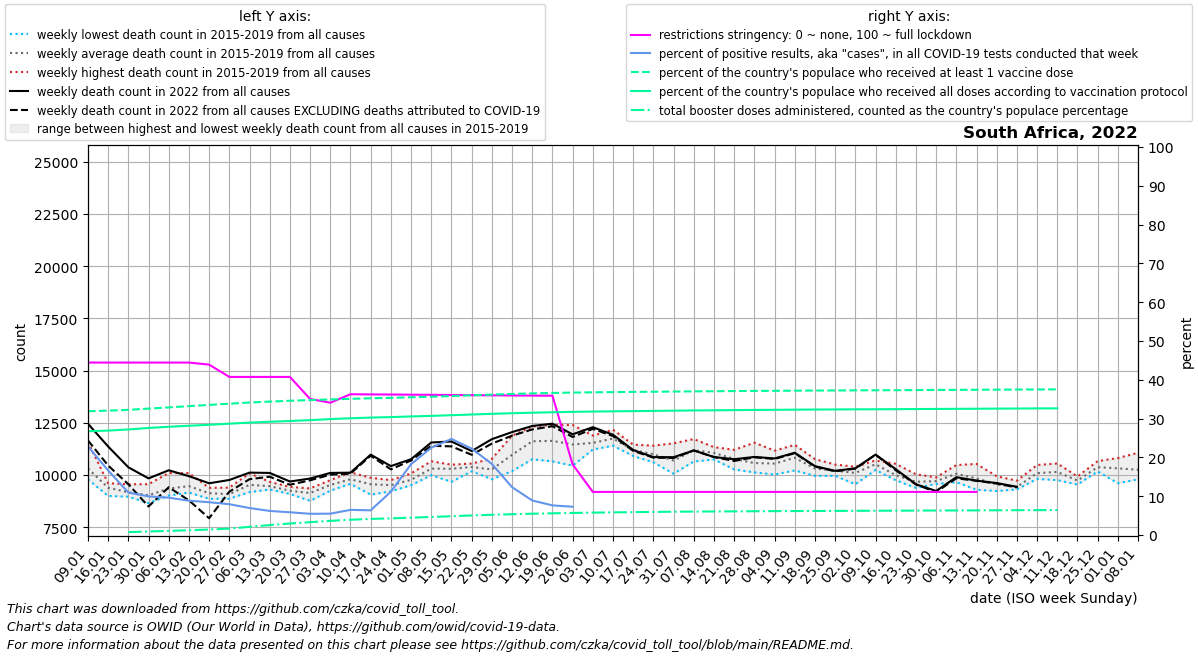

Source data for this figure (header and first rows):
date, location, time_unit, time, deaths_2010_all_ages, deaths_2011_all_ages, deaths_2012_all_ages, deaths_2013_all_ages, deaths_2014_all_ages, deaths_2015_all_ages, deaths_2016_all_ages, deaths_2017_all_ages, deaths_2018_all_ages, deaths_2019_all_ages, deaths_2020_all_ages, deaths_2021_all_ages, deaths_2022_all_ages, new_deaths, new_cases_smoothed, new_tests_smoothed, positive_test_percent, stringency_index, people_vaccinated, people_fully_vaccinated
2022-01-09, South Africa, weekly, 1, , , , , , 10001, 11576, 9938, 10251, 9792, 10457, 23511, 12456, 799.0, 57007, 250511, 22.85, 44.44, 19108811, 16017384
2022-01-16, South Africa, weekly, 2, , , , , , 9603, 8995, 9264, 9499, 9595, 9678, 24955, 11364, 911.0, 42639, 255189, 16.63, 44.44, 19196024, 16119507
2022-01-23, South Africa, weekly, 3, , , , , , 9098, 8961, 8972, 9276, 9556, 9256, 21809, 10369, 813.0, 25977, 236496, 10.96, 44.44, 19318546, 16292814
2022-01-30, South Africa, weekly, 4, , , , , , 9559, 9040, 8971, 8653, 8907, 8626, 15820, 9837, 1344, 22450, 225637, 9.95, 44.44, 19512942, 16521807
2022-02-06, South Africa, weekly, 5, , , , , , 10096, 9454, 9135, 9014, 9065, 9417, 13833, 10226, 813.0, 21058, 218554, 9.625, 44.44, 19698846, 16707243
2022-02-13, South Africa, weekly, 6, , , , , , 10090, 9250, 9366, 9158, 9465, 10095, 12182, 9944, 1158, 18949, 213975, 8.852, 44.44, 19891424, 16865403
2022-02-20, South Africa, weekly, 7, , , , , , 9384, 9309, 8991, 8860, 9098, 9281, 11441, 9603, 1674, 17475, 206628, 8.456, 43.91, 20077044, 17012786
2022-02-27, South Africa, weekly, 8, , , , , , 9396, 9232, 8870, 8864, 9039, 9318, 10719, 9761, 562.0, 15676, 197282, 7.941, 40.74, 20272722, 17185335
2022-03-06, South Africa, weekly, 9, , , , , , 10080, 9446, 9448, 9181, 9479, 9020, 10965, 10113, 314.0, 12361, 177531, 6.952, 40.74, 20449723, 17349388
2022-03-13, South Africa, weekly, 10, , , , , , 9571, 9356, 9305, 9427, 9670, 9840, 10922, 10099, 182.0, 10643, 171473, 6.207, 40.74, 20593412, 17479796
2022-03-20, South Africa, weekly, 11, , , , , , 9429, 9261, 9282, 9093, 9171, 9401, 10170, 9688, 156.0, 10069, 171938, 5.862, 40.74, 20722904, 17601239
2022-03-27, South Africa, weekly, 12, , , , , , 9087, 9357, 8763, 9321, 9153, 9119, 10173, 9830, 85.0, 8884, 162416, 5.471, 35.07, 20826075, 17729797
2022-04-03, South Africa, weekly, 13, , , , , , 9638, 9752, 9251, 9690, 9289, 9045, 10623, 10099, 84.0, 9006, 163732, 5.504, 34.09, 20929842, 17890694
2022-04-10, South Africa, weekly, 14, , , , , , 9922, 9716, 9577, 10125, 9633, 8772, 10848, 10111, 46.0, 10188, 157585, 6.485, 36.27, 21018546, 18021424
2022-04-17, South Africa, weekly, 15, , , , , , 9866, 9815, 9056, 9414, 9636, 8844, 10812, 10976, 51.0, 8982, 141473, 6.366, 36.23, 21105885, 18126180
2022-04-24, South Africa, weekly, 16, , , , , , 9607, 9220, 9754, 9591, 9398, 8991, 10637, 10426, 156.0, 14387, 127142, 11.17, 36.2, 21168965, 18198670
2022-05-01, South Africa, weekly, 17, , , , , , 10074, 9507, 9582, 9779, 9891, 9120, 10930, 10757, 60.0, 28974, 158380, 18.26, 36.16, 21261968, 18300624
2022-05-08, South Africa, weekly, 18, , , , , , 10658, 10533, 9991, 10123, 10225, 9238, 11472, 11557, 160.0, 38279, 169411, 22.49, 36.13, 21344408, 18387812
2022-05-15, South Africa, weekly, 19, , , , , , 10447, 10493, 9671, 10420, 10462, 9485, 11723, 11603, 232.0, 50990, 205929, 24.76, 36.08, 21451090, 18492406
2022-05-22, South Africa, weekly, 20, , , , , , 10371, 10266, 10549, 10525, 10180, 9607, 11774, 11147, 178.0, 42869, 192064, 22.27, 36.04, 21565052, 18602675
2022-05-29, South Africa, weekly, 21, , , , , , 10775, 10203, 9794, 10193, 10372, 9798, 12296, 11715, 213.0, 31240, 169733, 18.32, 36, 21676170, 18706241
2022-06-05, South Africa, weekly, 22, , , , , , 11881, 10926, 10182, 10888, 10946, 9934, 13572, 12054, 171.0, 18544, 149469, 12.33, 35.96, 21773724, 18797410
2022-06-12, South Africa, weekly, 23, , , , , , 12322, 11350, 10754, 11834, 11814, 10507, 14340, 12349, 167.0, 11849, 133038, 8.897, 35.93, 21856086, 18877954
2022-06-19, South Africa, weekly, 24, , , , , , 12403, 11597, 10655, 11521, 11995, 11010, 13947, 12456, 120.0, 8579, 111974, 7.636, 35.9, 21926658, 18947546
2022-06-26, South Africa, weekly, 25, , , , , , 11968, 10898, 10446, 11600, 12395, 12398, 15731, 11948, 127.0, 6854, 43292, 7.295, 18.19, 21984732, 19007847
2022-07-03, South Africa, weekly, 26, , , , , , 11886, 11488, 11218, 11254, 11834, 12988, 17352, 12291, 81.0, 3952, , , 11.11, 22027232, 19056291
2022-07-10, South Africa, weekly, 27, , , , , , 11405, 12167, 11527, 11990, 11641, 13965, 18885, 11928, 64.0, 2809, , , 11.11, 22056827, 19090982
2022-07-17, South Africa, weekly, 28, , , , , , 11139, 11453, 11262, 10908, 11219, 15240, 21372, 11196, 42.0, 2183, , , 11.11, 22085044, 19123192
2022-07-24, South Africa, weekly, 29, , , , , , 10706, 11031, 11406, 11223, 10608, 16711, 20407, 10856, 25.0, 2779, , , 11.11, 22113520, 19156637
2022-07-31, South Africa, weekly, 30, , , , , , 10062, 11517, 10845, 10309, 10732, 16559, 19075, 10853, 39.0, 2439, , , 11.11, 22143579, 19192532
2022-08-07, South Africa, weekly, 31, , , , , , 11720, 11649, 11024, 10648, 10903, 15637, 17450, 11176, 0.0, 1462, , , 11.11, 22172198, 19227134
2022-08-14, South Africa, weekly, 32, , , , , , 11138, 11334, 11052, 10744, 11020, 14192, 15650, 10859, 0.0, 1905, , , 11.11, 22193200, 19251028
2022-08-21, South Africa, weekly, 33, , , , , , 10265, 11038, 11205, 10689, 10651, 12735, 15788, 10756, 84.0, 1912, , , 11.11, 22218091, 19276728
2022-08-28, South Africa, weekly, 34, , , , , , 10260, 10660, 11548, 10124, 10260, 12389, 14887, 10865, 18.0, 1520, , , 11.11, 22241080, 19301718
2022-09-04, South Africa, weekly, 35, , , , , , 10224, 10794, 11168, 10540, 10022, 11555, 14706, 10792, 24.0, 1462, , , 11.11, 22259874, 19324535
2022-09-11, South Africa, weekly, 36, , , , , , 10217, 10813, 11441, 11079, 10568, 11381, 13690, 11065, 21.0, 1504, , , 11.11, 22277797, 19346319
2022-09-18, South Africa, weekly, 37, , , , , , 9958, 10125, 10568, 10758, 10132, 10487, 12181, 10422, 17.0, 1598, , , 11.11, 22296690, 19365990
2022-09-25, South Africa, weekly, 38, , , , , , 10143, 9958, 10435, 10500, 9984, 10010, 11801, 10199, 23.0, 1534, , , 11.11, 22313009, 19382432
2022-10-02, South Africa, weekly, 39, , , , , , 10325, 9985, 10235, 10394, 9557, 10261, 11161, 10319, 16.0, 1761, , , 11.11, 22326904, 19397108
2022-10-09, South Africa, weekly, 40, , , , , , 10521, 10620, 10694, 10494, 10241, 9941, 11159, 10978, 9.0, 1755, , , 11.11, 22339803, 19410705
2022-10-16, South Africa, weekly, 41, , , , , , 9784, 9816, 10536, 10067, 9748, 10520, 11036, 10279, 52.0, 2176, , , 11.11, 22353275, 19424696
2022-10-23, South Africa, weekly, 42, , , , , , 9381, 9681, 10035, 9653, 9630, 10575, 10459, 9556, 11.0, 2285, , , 11.11, 22369886, 19442152
2022-10-30, South Africa, weekly, 43, , , , , , 9569, 9753, 9886, 9729, 9588, 10452, 10054, 9234, 54.0, 2346, , , 11.11, 22387471, 19460168
2022-11-06, South Africa, weekly, 44, , , , , , 10005, 10289, 10476, 9878, 9655, 10299, 11144, 9895, 52.0, 2140, , , 11.11, 22403403, 19475800
2022-11-13, South Africa, weekly, 45, , , , , , 10529, 9293, 9764, 9660, 9917, 10480, 10983, 9729, 8.0, 2810, , , 11.11, 22420094, 19491801
2022-11-20, South Africa, weekly, 46, , , , , , 9441, 9232, 9870, 9940, 9299, 10852, 10367, 9614, 24.0, 4249, , , , 22437851, 19509033
2022-11-27, South Africa, weekly, 47, , , , , , 9360, 9313, 9726, 9431, 9311, 10743, 10173, 9434, 33.0, 3257, , , , 22453905, 19524838
2022-12-04, South Africa, weekly, 48, , , , , , 10478, 10355, 9819, 9813, 9979, 10602, 11506, , 36.0, 2516, , , , 22469022, 19540111
2022-12-11, South Africa, weekly, 49, , , , , , 10553, 9754, 10069, 10062, 10301, 11881, 11316, , , 783.9, , , , 22477482, 19548503
2022-12-18, South Africa, weekly, 50, , , , , , 9928, 9738, 9732, 9542, 9720, 12805, 11995, , , , , , , , 
2022-12-25, South Africa, weekly, 51, , , , , , 10665, 10325, 10268, 10448, 10169, 14323, 13341, , , , , , , , 
2023-01-01, South Africa, weekly, 52, , , , , , 10551, 9606, 10082, 10812, 10542, 17527, 13601, , , , , , , , 
2023-01-08, South Africa, weekly, 1, , , , , 10001, 11064, 9938, 10251, 9792, 10457, 20235, 12456, , , , , , , , 
